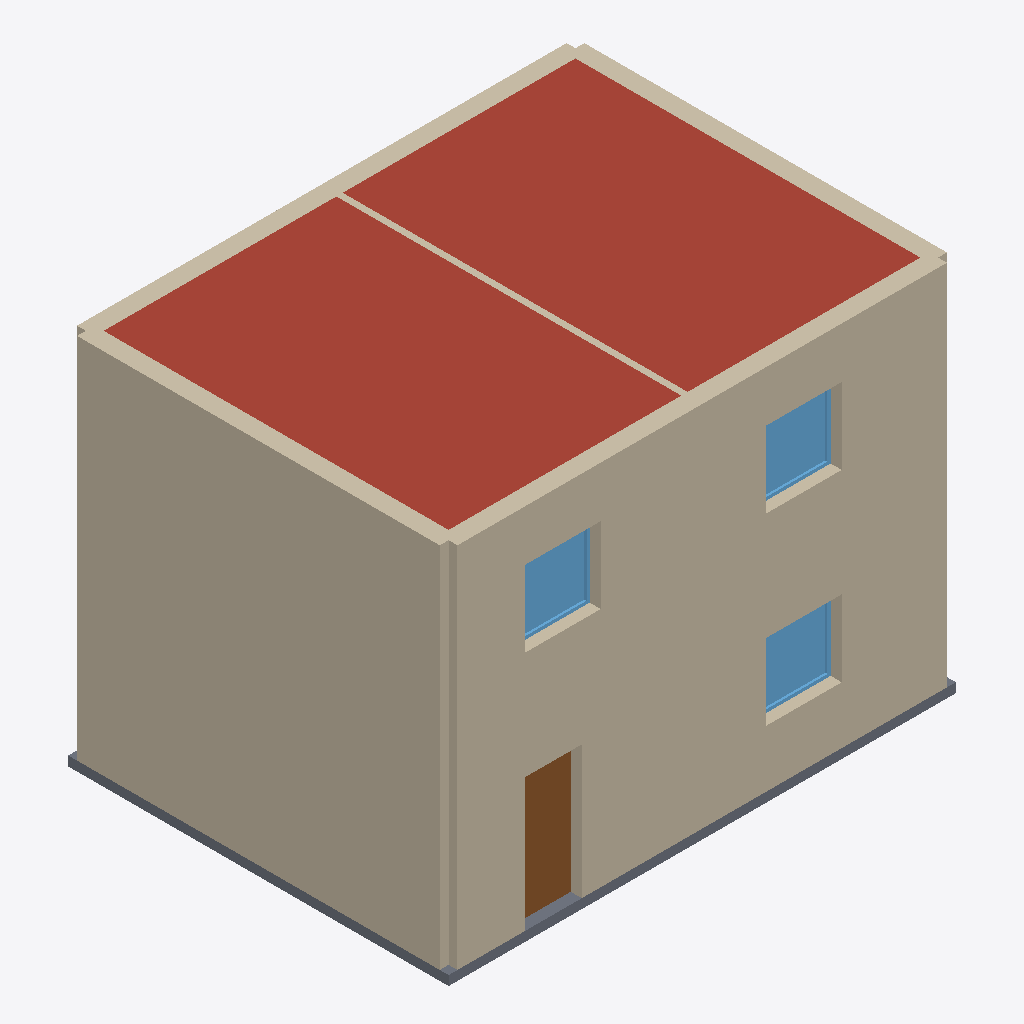
Isometric view of an IFC building model (IFC-SPF (STEP), schema IFC4, length unit metre), seen from the south-west, elements coloured by IFC class: 7 walls (beige), 3 windows (light blue), 1 roof (red-brown), 1 slab (grey), 1 door (brown).
Extent 8.0 m × 6.0 m × 6.0 m (x, y, z). Elements (19): 10 IfcWall, 5 IfcWindow, 2 IfcSlab, 1 IfcDoor, 1 IfcRoof.

HEADER;
FILE_DESCRIPTION(('ViewDefinition [CoordinationView]'),'2;1');
FILE_NAME('house.ifc','2026-10-18T21:43:19',('',''),(''),'IfcOpenShell 0.8.4','IfcOpenShell 0.8.4','');
FILE_SCHEMA(('IFC4'));
ENDSEC;
DATA;
#23=IFCPROJECT('0tZmNxfZP3xuHGeNXUW7nR',#5,'House',$,$,$,$,(#21),#19);
#24=IFCSITE('2uPXJsQvvBeeirPmADWjH4',#5,'Site','',$,$,$,'Site',.ELEMENT.,(0,0,0),(0,0,0),0.0,$,$);
#25=IFCBUILDING('0ry52O3yD4WwRmVc_s6UxD',#5,'Two-storey house','',$,$,$,'Two-storey house',.ELEMENT.,$,$,$);
#26=IFCBUILDINGSTOREY('2LmxjhTHX5LvzwSqU4nWsq',#5,'Ground floor','',$,$,$,'Ground floor',.COMPLEX.,$);
#27=IFCBUILDINGSTOREY('3TmuOD7R92RuhDw82ByzmQ',#5,'First floor','',$,$,$,'First floor',.COMPLEX.,$);
#908=IFCROOF('3397QbZ2HFbwT1TaxG8Frt',#5,'Roof slab','',$,#47,#907,$,.FLAT_ROOF.);
#509=IFCWALL('0eCrJklw9CfP5Ntsf_A6P8',#5,'First floor wall 1','',$,#47,#508,$,.SOLIDWALL.);
#54=IFCWALL('1wsU0sh_928gco_lsPgekq',#5,'Ground floor wall 1','',$,#47,#53,$,.SOLIDWALL.);
#641=IFCWALL('3KIiY5NwD84OC9Lq77JJvL',#5,'First floor wall 4','',$,#47,#640,$,.SOLIDWALL.);
#222=IFCWALL('18uA32E5HEvwvTf_CpsUFv',#5,'Ground floor wall 4','',$,#47,#221,$,.SOLIDWALL.);
#497=IFCSLAB('0P$Y$_e6r4KwoyJZ1QcmEX',#5,'Ground-bearing slab','',$,#47,#496,$,.FLOOR.);
#597=IFCWALL('38EPnl99f80wZD2CCQJb2V',#5,'First floor wall 3','',$,#47,#596,$,.SOLIDWALL.);
#585=IFCWALL('2m4OG1YnPAHvEnQbKkH2XR',#5,'First floor wall 2','',$,#47,#584,$,.SOLIDWALL.);
#475=IFCDOOR('2EDna5AnT0JxxKPIaR78sq',#5,'Front door 1','',$,#47,#474,$,2100.0,900.0,.DOOR.,.SINGLE_SWING_LEFT.,$);
#816=IFCWINDOW('1eAgoi9_vFhAwPec4UQaam',#5,'First floor window 2','',$,#47,#815,$,1200.0,1200.0,.WINDOW.,.SINGLE_PANEL.,$);
#317=IFCWINDOW('0YcJfrDz59$gJ$1hbUZddP',#5,'Ground floor window 1','',$,#47,#316,$,1200.0,1200.0,.WINDOW.,.SINGLE_PANEL.,$);
#733=IFCWINDOW('0N5XypPtb0ZRXJHLfVOzwV',#5,'First floor window 1','',$,#47,#732,$,1200.0,1200.0,.WINDOW.,.SINGLE_PANEL.,$);
#650=IFCWALL('2cmb8lSbDE5PUgXOgQqppO',#5,'First floor partition','',$,#47,#649,$,.SOLIDWALL.);
ENDSEC;
